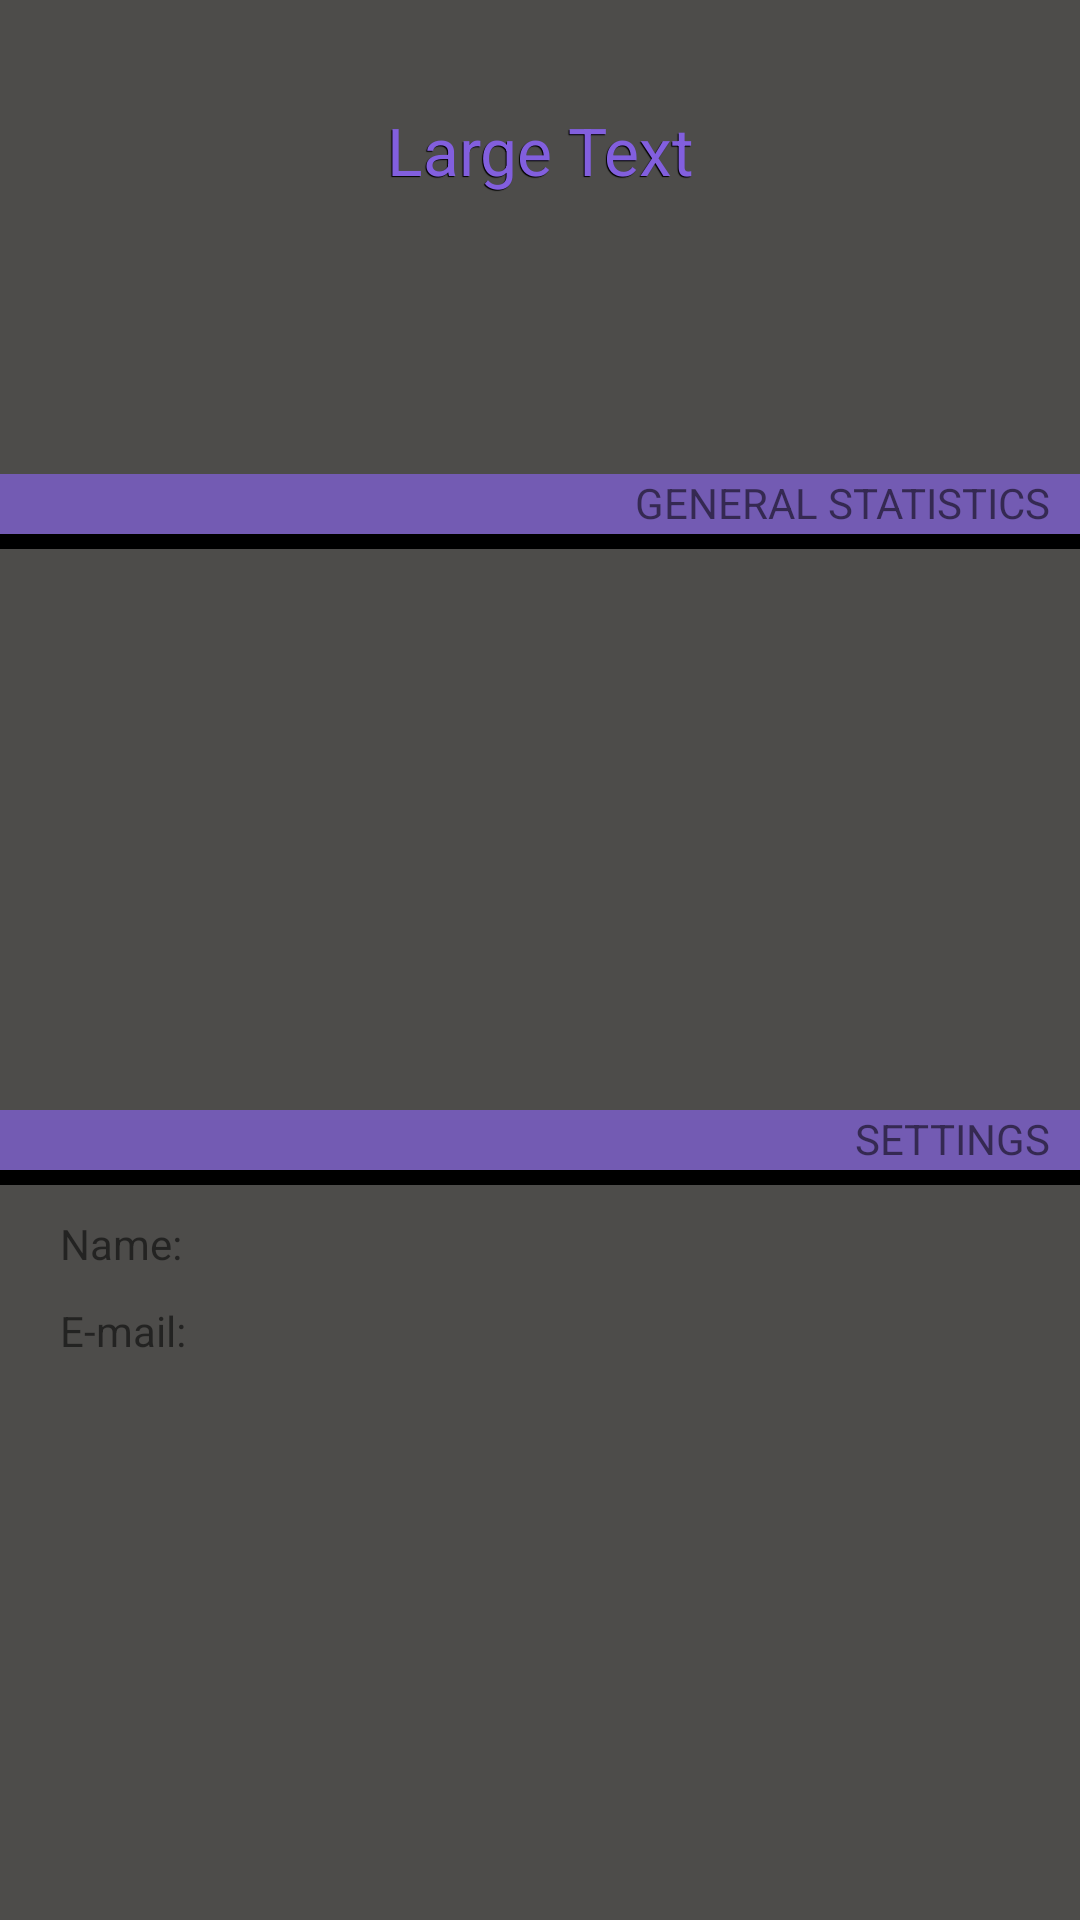

This screen was rendered from an Android layout file. Write that file and the resources it references.
<!-- AndroidManifest.xml: application theme AppTheme -->
<!-- res/layout/fragment_profile.xml -->
<LinearLayout xmlns:android="http://schemas.android.com/apk/res/android"
    xmlns:tools="http://schemas.android.com/tools"
    android:layout_width="match_parent"
    android:layout_height="match_parent"
    android:background="@color/backgroundColor"
    android:orientation="vertical"
    tools:context="adlr.ltmit.activities.ProfileFragment">

    <LinearLayout
        android:layout_width="match_parent"
        android:layout_height="wrap_content"
        android:layout_weight="0.38"
        android:orientation="vertical">
    </LinearLayout>


<LinearLayout
    android:layout_width="match_parent"
    android:layout_height="wrap_content"
    android:layout_weight="1"
    android:orientation="vertical">
            <TextView
                android:layout_width="match_parent"
                android:layout_height="wrap_content"
                android:textSize="22dp"
                android:textColor="@color/helloColor"
                android:text="Large Text"
                android:layout_gravity="center_horizontal"
                android:gravity="center_horizontal"
                android:id="@+id/helloTextView"
                android:shadowColor="#000000"
                android:shadowDx="-1"
                android:shadowDy="1"
                android:shadowRadius="0.01"/>

    </LinearLayout>

    <LinearLayout
        android:layout_width="match_parent"
        android:layout_height="wrap_content"
        android:layout_weight="2"
        android:gravity="right"
        android:orientation="vertical">

        <LinearLayout
            android:layout_width="match_parent"
            android:layout_height="20dp"
            android:gravity="right"
            android:orientation="horizontal"
            android:background="@color/settingsColorFirst"
            >



            <TextView
                android:layout_width="wrap_content"
                android:layout_height="wrap_content"
                android:text="@string/general_statistics"
                android:id="@+id/generalStatisticsTextView"
                android:paddingRight="10dp"/>
        </LinearLayout>

        <LinearLayout
            android:layout_width="match_parent"
            android:layout_height="5dp"
            android:gravity="right"
            android:orientation="horizontal"
            android:background="#000000"
            >
        </LinearLayout>
        </LinearLayout>




    <LinearLayout
        android:layout_width="match_parent"
        android:layout_height="wrap_content"
        android:layout_weight="2"
        android:gravity="right"
        android:orientation="vertical">

        <LinearLayout
            android:layout_width="match_parent"
            android:layout_height="20dp"
            android:gravity="right"
            android:orientation="horizontal"
            android:background="@color/settingsColorFirst"
            >



            <TextView
                android:layout_width="wrap_content"
                android:layout_height="wrap_content"
                android:text="@string/settings"
                android:id="@+id/textView"
                android:paddingRight="10dp"/>
        </LinearLayout>

        <LinearLayout
            android:layout_width="match_parent"
            android:layout_height="5dp"
            android:gravity="right"
            android:orientation="horizontal"
            android:background="#000000"
            >
        </LinearLayout>
        <RelativeLayout
            android:layout_width="match_parent"
            android:layout_height="match_parent">

            <TextView
            android:paddingLeft="20dp"
            android:paddingTop="10dp"
            android:layout_width="wrap_content"
            android:layout_height="wrap_content"
            android:text="@string/name"
            android:id="@+id/profileName1"
            android:layout_gravity="center_horizontal"
            android:layout_weight="1"/>

            <TextView
            android:paddingTop="10dp"
            android:layout_width="wrap_content"
            android:layout_height="wrap_content"
            android:text=""
            android:id="@+id/profileName2"
            android:layout_gravity="center_horizontal"
            android:layout_weight="1"
                android:layout_alignParentTop="true"
                android:layout_centerHorizontal="true" />

            <TextView
                android:paddingLeft="20dp"
                android:paddingTop="10dp"
                android:layout_width="wrap_content"
                android:layout_height="wrap_content"
                android:text="@string/email"
                android:id="@+id/profileEmail1"
                android:layout_gravity="center_horizontal"
                android:layout_weight="1"
                android:layout_below="@+id/profileName1"
                android:layout_alignParentLeft="true"
                android:layout_alignParentStart="true" />
            <TextView
                android:paddingTop="10dp"
                android:layout_width="wrap_content"
                android:layout_height="wrap_content"
                android:text=""
                android:id="@+id/profileEmail2"
                android:layout_gravity="center_horizontal"
                android:layout_weight="1"
                android:layout_below="@+id/profileName2"
                android:layout_alignLeft="@+id/profileName2"
                android:layout_alignStart="@+id/profileName2" />
        </RelativeLayout>

</LinearLayout>
</LinearLayout>
<!-- resources referenced by this layout -->
<resources>
  <item name="backgroundColor" type="color">#4D4C4A</item>
  <item name="helloColor" type="color">#825FDE</item>
  <item name="settingsColorFirst" type="color">#735BB3</item>
  <string name="email">E-mail: </string>
  <string name="general_statistics">GENERAL STATISTICS</string>
  <string name="name">Name: </string>
  <string name="settings">SETTINGS</string>
  <style name="AppTheme" parent="Theme.AppCompat.Light.DarkActionBar">
      </style>
</resources>
